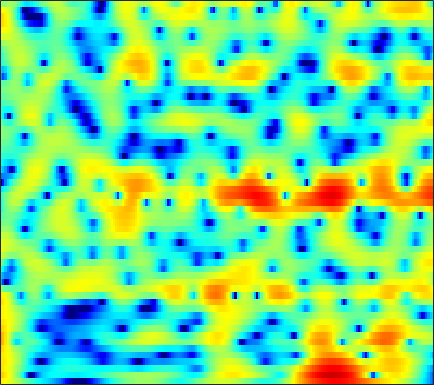

The table this chart was drawn from, first rows:
5.7531, 5.4487, 4.9927, 4.4788, 4.0555, 3.4403, 2.7729, 2.2412, 1.4968, 0.72366, -0.070087, -0.66736, -1.453, -2.2169, -2.768, -3.4641, -4.106, -4.5494, -5.1165, -5.6494, -6.1847, -6.5963, -7.1775, -7.8216
7.215, 6.776, 6.08, 5.25, 4.531, 3.428, 2.137, 1.027, -0.6855, -2.732, -5.254, -7.607, -11.8, -18.67, -26.34, -18.35, -13.2, -10.92, -8.885, -7.502, -6.535, -6.006, -5.5, -5.177
6.258, 5.974, 5.47, 4.825, 4.249, 3.366, 2.357, 1.529, 0.3451, -0.8949, -2.144, -3.056, -4.187, -5.171, -5.79, -6.439, -6.882, -7.096, -7.224, -7.176, -6.969, -6.732, -6.352, -5.924
6.15, 6, 5.659, 5.168, 4.705, 3.969, 3.104, 2.376, 1.299, 0.09682, -1.233, -2.333, -3.959, -5.822, -7.434, -10.02, -13.48, -17.22, -26.48, -24.64, -17.09, -14.04, -11.32, -9.444
6.145, 5.897, 5.456, 4.897, 4.408, 3.674, 2.854, 2.192, 1.251, 0.245, -0.8229, -1.662, -2.835, -4.045, -4.961, -6.158, -7.266, -7.987, -8.697, -9.072, -9.124, -9.002, -8.716, -8.389
6.967, 6.396, 5.523, 4.546, 3.773, 2.729, 1.726, 1.031, 0.2094, -0.4884, -1.089, -1.505, -2.052, -2.603, -3.034, -3.62, -4.224, -4.689, -5.312, -5.96, -6.631, -7.143, -7.8, -8.434
8.953, 7.867, 6.107, 3.916, 1.931, -1.258, -4.832, -6.733, -6.339, -4.433, -2.855, -2.062, -1.457, -1.258, -1.315, -1.594, -2.08, -2.558, -3.329, -4.265, -5.392, -6.413, -8.029, -10.04
8.677, 7.702, 6.147, 4.293, 2.726, 0.5255, -1.401, -2.301, -2.591, -2.296, -1.967, -1.847, -1.918, -2.27, -2.722, -3.521, -4.484, -5.257, -6.274, -7.22, -8.108, -8.803, -9.775, -10.77
7.206, 6.723, 5.958, 5.083, 4.382, 3.426, 2.478, 1.784, 0.8836, -0.01903, -1.009, -1.859, -3.166, -4.743, -6.169, -8.498, -11.48, -14.24, -18.13, -19.24, -16.94, -15.26, -13.73, -12.8
6.142, 5.966, 5.603, 5.113, 4.676, 4.005, 3.246, 2.624, 1.727, 0.7489, -0.3487, -1.276, -2.666, -4.248, -5.57, -7.53, -9.706, -11.36, -13.12, -13.76, -13.43, -12.85, -12.08, -11.61
5.464, 5.377, 5.124, 4.728, 4.353, 3.762, 3.094, 2.547, 1.766, 0.9532, 0.1219, -0.5283, -1.45, -2.402, -3.125, -4.073, -4.977, -5.624, -6.415, -7.043, -7.611, -8.018, -8.467, -8.969
5.599, 5.393, 4.962, 4.37, 3.846, 3.062, 2.23, 1.598, 0.7835, 0.06315, -0.5057, -0.8372, -1.216, -1.572, -1.853, -2.241, -2.65, -2.968, -3.448, -3.949, -4.463, -4.903, -5.557, -6.218
6.406, 5.968, 5.192, 4.196, 3.277, 1.799, 0.02546, -1.433, -3.292, -4.491, -4.429, -3.775, -2.682, -1.778, -1.325, -1.051, -1.082, -1.269, -1.698, -2.279, -2.824, -3.192, -3.601, -3.847
5.915, 5.343, 4.443, 3.354, 2.366, 0.7126, -1.463, -3.581, -7.377, -11.02, -8.297, -5.344, -2.596, -0.8791, -0.07782, 0.415, 0.2741, -0.2233, -1.4, -3.368, -6.099, -8.345, -9.344, -6.851
0.5012, -0.3609, -1.308, -1.85, -2.024, -2.043, -2.027, -2.021, -1.844, -1.555, -1.075, -0.53, 0.2414, 0.8421, 1.142, 1.307, 1.119, 0.6777, -0.2558, -1.706, -3.454, -4.496, -4.858, -3.586
-8.828, -12.94, -22.27, -16.69, -12.04, -8.404, -6.087, -4.823, -3.482, -2.292, -1.294, -0.6719, 0.05265, 0.6538, 0.9837, 1.25, 1.366, 1.357, 1.209, 1.011, 0.7689, 0.6628, 0.6991, 0.9073
-7.16, -8.644, -10.07, -10.39, -9.916, -8.798, -7.362, -6.171, -4.658, -3.275, -1.975, -1.127, -0.1888, 0.5781, 1.048, 1.511, 1.803, 1.945, 2.026, 2.05, 2.004, 1.919, 1.832, 1.755
-3.773, -5.278, -7.536, -10.05, -11.78, -12.44, -10.38, -8.19, -5.413, -3.216, -1.494, -0.4187, 0.7344, 1.593, 2.075, 2.558, 2.84, 2.945, 2.957, 2.839, 2.658, 2.45, 2.081, 1.645
0.02207, -1.384, -3.627, -6.319, -8.331, -9.374, -7.427, -5.322, -2.951, -1.021, 0.4684, 1.32, 2.202, 2.823, 3.112, 3.316, 3.348, 3.249, 2.998, 2.586, 2.079, 1.669, 1.015, 0.2473
2.969, 2.312, 1.451, 0.6949, 0.2811, 0.002707, 0.03825, 0.2855, 0.7452, 1.215, 1.682, 1.962, 2.198, 2.284, 2.248, 1.998, 1.557, 1.086, 0.3107, -0.6111, -1.68, -2.43, -3.244, -3.852
4.037, 3.736, 3.331, 2.94, 2.662, 2.345, 2.1, 1.923, 1.772, 1.647, 1.508, 1.41, 1.228, 0.946, 0.6652, 0.1256, -0.6938, -1.514, -3.026, -5.053, -7.978, -10.85, -14.25, -12.72
3.912, 3.832, 3.632, 3.332, 3.041, 2.581, 2.065, 1.618, 1.018, 0.4897, 0.002412, -0.282, -0.5186, -0.6992, -0.8468, -1.081, -1.518, -2.012, -3.042, -4.431, -6.246, -7.776, -8.998, -8.283
2.555, 2.722, 2.706, 2.436, 2.07, 1.338, 0.3338, -0.5724, -2.09, -3.737, -5.164, -5.776, -5.609, -4.637, -3.81, -2.836, -2.093, -1.721, -1.425, -1.362, -1.29, -1.256, -1.087, -0.7096
0.5433, 0.8488, 0.9688, 0.7543, 0.3675, -0.4833, -1.79, -3.084, -5.486, -9.177, -15.45, -24.08, -15.32, -9.691, -7.086, -4.727, -3.092, -2.157, -1.129, -0.3303, 0.292, 0.7423, 1.264, 1.753
-0.8673, -0.5863, -0.3924, -0.4443, -0.6616, -1.159, -2.031, -2.836, -4.041, -5.446, -6.534, -7.039, -6.988, -6.319, -5.59, -4.447, -3.305, -2.488, -1.518, -0.5395, 0.2699, 0.8489, 1.535, 2.121
-1.962, -1.471, -0.9453, -0.6089, -0.5226, -0.6171, -0.9365, -1.407, -2.118, -3.021, -3.969, -4.607, -5.399, -5.726, -5.696, -5.264, -4.341, -3.476, -2.317, -1.254, -0.1793, 0.4817, 1.293, 2.006
-3.87, -2.484, -1.024, -0.003361, 0.5091, 0.7945, 0.8049, 0.5474, -0.1985, -1.248, -2.916, -4.549, -7.53, -11.48, -13.56, -11.27, -7.761, -5.761, -3.647, -2.177, -1.064, -0.3006, 0.6073, 1.467
-4.447, -2.526, -0.5806, 0.8238, 1.579, 2.26, 2.471, 2.479, 2.059, 1.235, -0.0893, -1.446, -3.685, -6.171, -7.234, -6.948, -5.472, -4.537, -4.038, -3.78, -3.922, -3.756, -2.908, -1.572
-3.005, -2.053, -0.7727, 0.4253, 1.19, 2.107, 2.687, 2.986, 3.177, 3.022, 2.666, 2.242, 1.602, 0.8267, 0.3076, -0.412, -1.218, -1.939, -3.658, -6.337, -11.61, -21.88, -15.35, -7.678
-6.283, -5.503, -4.037, -2.462, -1.324, -0.01014, 1.211, 1.856, 2.617, 3.117, 3.438, 3.523, 3.483, 3.253, 2.958, 2.408, 1.591, 0.801, -0.4036, -1.939, -3.36, -4.226, -4.623, -4.398
-21.87, -14.66, -9.808, -6.811, -5.122, -3.256, -1.711, -0.5613, 0.6898, 1.861, 2.752, 3.288, 3.761, 4.034, 4.058, 3.896, 3.512, 3.046, 2.355, 1.42, 0.4463, -0.367, -1.487, -2.743
-10.51, -10.42, -9.933, -9.418, -9.014, -8.03, -6.27, -4.63, -2.33, -0.3594, 1.297, 2.286, 3.316, 3.997, 4.324, 4.504, 4.437, 4.228, 3.693, 2.954, 1.951, 1.034, -0.4512, -2.305
-6.592, -7.548, -9.335, -12.32, -16.57, -37.98, -14.51, -9.333, -4.949, -2.018, 0.1635, 1.411, 2.715, 3.635, 4.134, 4.531, 4.66, 4.618, 4.272, 3.721, 2.854, 2.019, 0.5786, -1.264
-4.591, -5.146, -6.004, -6.895, -7.37, -7.411, -6.493, -5.322, -3.601, -1.919, -0.4738, 0.4764, 1.52, 2.371, 2.86, 3.343, 3.616, 3.689, 3.619, 3.342, 2.831, 2.315, 1.418, 0.3256
-3.329, -3.447, -3.642, -3.818, -3.879, -3.843, -3.557, -3.283, -2.735, -2.123, -1.435, -0.9104, -0.2044, 0.4627, 0.9271, 1.474, 1.918, 2.147, 2.361, 2.393, 2.303, 2.13, 1.804, 1.372
-2.139, -2.155, -2.258, -2.422, -2.582, -2.797, -3.045, -3.203, -3.39, -3.47, -3.364, -3.137, -2.594, -1.866, -1.235, -0.4066, 0.3587, 0.8644, 1.38, 1.76, 2, 2.092, 2.126, 2.068
-0.8095, -0.8778, -1.078, -1.408, -1.754, -2.358, -3.201, -3.956, -5.249, -6.735, -8.1, -8.428, -7.464, -5.484, -3.976, -2.188, -0.7751, 0.07152, 0.9378, 1.578, 2.002, 2.231, 2.421, 2.532
0.2422, 0.1216, -0.1463, -0.5519, -0.9493, -1.675, -2.656, -3.689, -5.634, -8.648, -13.9, -18.66, -12.72, -7.314, -4.687, -2.249, -0.5967, 0.2611, 1.096, 1.593, 1.895, 2.03, 2.152, 2.25
0.3223, 0.116, -0.2194, -0.559, -0.7877, -1.062, -1.322, -1.603, -2.027, -2.516, -2.837, -2.764, -2.19, -1.183, -0.3691, 0.5429, 1.177, 1.445, 1.467, 1.198, 0.7493, 0.3714, 0.02538, -0.02368
-1.103, -1.83, -2.937, -3.727, -3.771, -2.989, -1.768, -0.8562, 0.2277, 1.056, 1.739, 2.181, 2.674, 3.08, 3.275, 3.348, 3.112, 2.714, 1.703, 0.1201, -2.252, -4.685, -8.165, -8.215
-3.528, -5.181, -9.034, -18.51, -22.24, -9.268, -4.356, -1.978, 0.2149, 1.772, 2.884, 3.48, 4.053, 4.359, 4.414, 4.259, 3.776, 3.165, 1.967, 0.2616, -2.14, -4.354, -7.172, -7.529
-3.591, -4.064, -4.808, -5.217, -4.995, -3.899, -2.324, -1.165, 0.2464, 1.396, 2.283, 2.795, 3.275, 3.53, 3.59, 3.467, 3.134, 2.713, 1.999, 1.081, 0.03818, -0.739, -1.649, -2.318
-2.579, -2.389, -2.163, -1.895, -1.613, -1.102, -0.5052, -0.01637, 0.622, 1.192, 1.68, 1.988, 2.287, 2.486, 2.56, 2.543, 2.406, 2.221, 1.856, 1.351, 0.7601, 0.26, -0.4728, -1.253
-1.476, -1.185, -0.8356, -0.514, -0.2721, 0.02473, 0.3099, 0.5127, 0.717, 0.8938, 1.037, 1.126, 1.271, 1.44, 1.567, 1.746, 1.859, 1.906, 1.832, 1.633, 1.277, 0.8974, 0.2365, -0.604
-0.5565, -0.3923, -0.1381, 0.1617, 0.3754, 0.601, 0.7225, 0.6895, 0.5057, 0.1586, -0.2804, -0.576, -0.7288, -0.514, -0.1094, 0.5934, 1.297, 1.721, 2.136, 2.333, 2.266, 2.05, 1.541, 0.7307
-1.515, -1.643, -1.373, -0.7108, -0.1443, 0.5111, 0.8129, 0.7387, 0.1854, -1.072, -3.198, -5.417, -8.389, -7.261, -4.609, -1.643, 0.4393, 1.53, 2.549, 3.134, 3.405, 3.421, 3.197, 2.671
-9.283, -12.6, -10.09, -5.417, -2.992, -0.9011, 0.2472, 0.6061, 0.393, -0.6034, -2.427, -4.269, -6.465, -5.838, -3.981, -1.634, 0.004659, 0.8964, 1.652, 2.151, 2.515, 2.717, 2.884, 2.925
-7.132, -7.753, -6.663, -4.244, -2.481, -0.626, 0.6456, 1.211, 1.526, 1.443, 1.076, 0.7224, 0.2769, -0.004937, -0.1148, -0.3074, -0.6037, -1.008, -1.643, -2.11, -2.05, -1.545, -0.5067, 0.55
-3.993, -3.205, -2.068, -0.8849, -0.02377, 1.028, 1.852, 2.279, 2.629, 2.734, 2.624, 2.403, 1.956, 1.338, 0.7259, -0.3988, -1.974, -3.72, -7.24, -13.94, -19, -10.96, -5.566, -2.559
-4.093, -2.659, -1.127, 0.09108, 0.8433, 1.646, 2.219, 2.513, 2.747, 2.785, 2.634, 2.393, 1.933, 1.289, 0.6654, -0.3551, -1.655, -2.834, -4.497, -5.905, -6.249, -5.577, -4.07, -2.55
-2.374, -1.306, -0.1394, 0.7742, 1.306, 1.821, 2.156, 2.304, 2.344, 2.234, 1.99, 1.737, 1.304, 0.7685, 0.3106, -0.331, -1.009, -1.49, -2.035, -2.398, -2.498, -2.404, -2.09, -1.687
0.5311, 1.02, 1.566, 1.959, 2.148, 2.274, 2.261, 2.16, 1.912, 1.565, 1.143, 0.7933, 0.2844, -0.2345, -0.6065, -1.079, -1.474, -1.69, -1.913, -2.008, -1.968, -1.873, -1.696, -1.511
3.267, 3.38, 3.426, 3.339, 3.185, 2.865, 2.4, 1.962, 1.308, 0.5807, -0.1903, -0.7851, -1.549, -2.232, -2.667, -3.15, -3.455, -3.576, -3.567, -3.366, -3.027, -2.704, -2.26, -1.843
5.488, 5.318, 4.949, 4.423, 3.921, 3.091, 2.089, 1.242, 0.001506, -1.344, -2.736, -3.779, -5.058, -6.167, -6.871, -7.525, -7.91, -8.031, -7.743, -7.024, -5.961, -5.037, -3.787, -2.688
6.836, 6.426, 5.711, 4.789, 3.946, 2.594, 0.9871, -0.3768, -2.452, -4.773, -7.242, -9.139, -11.55, -13.63, -14.76, -15.48, -16.12, -16.72, -17.47, -15.74, -11.79, -8.984, -5.937, -3.672
7.086, 6.506, 5.585, 4.439, 3.392, 1.699, -0.4194, -2.357, -5.5, -9.245, -13.47, -16.56, -20.95, -28.78, -40.31, -25.27, -21.07, -20.1, -20.62, -17.91, -12.45, -9.037, -5.536, -2.948
5.92, 5.279, 4.445, 3.539, 2.711, 1.299, -0.6556, -2.605, -6.119, -11.23, -19.78, -33.93, -22.36, -18.48, -16.86, -14.55, -12.4, -11.01, -9.073, -7.12, -5.061, -3.56, -1.733, -0.2133
1.274, 0.553, 0.5743, 1.116, 1.418, 1.391, 0.7799, -0.07168, -1.618, -3.478, -5.323, -6.266, -6.673, -6.284, -5.673, -4.768, -3.779, -2.966, -1.913, -0.8919, 0.07122, 0.732, 1.491, 2.073
